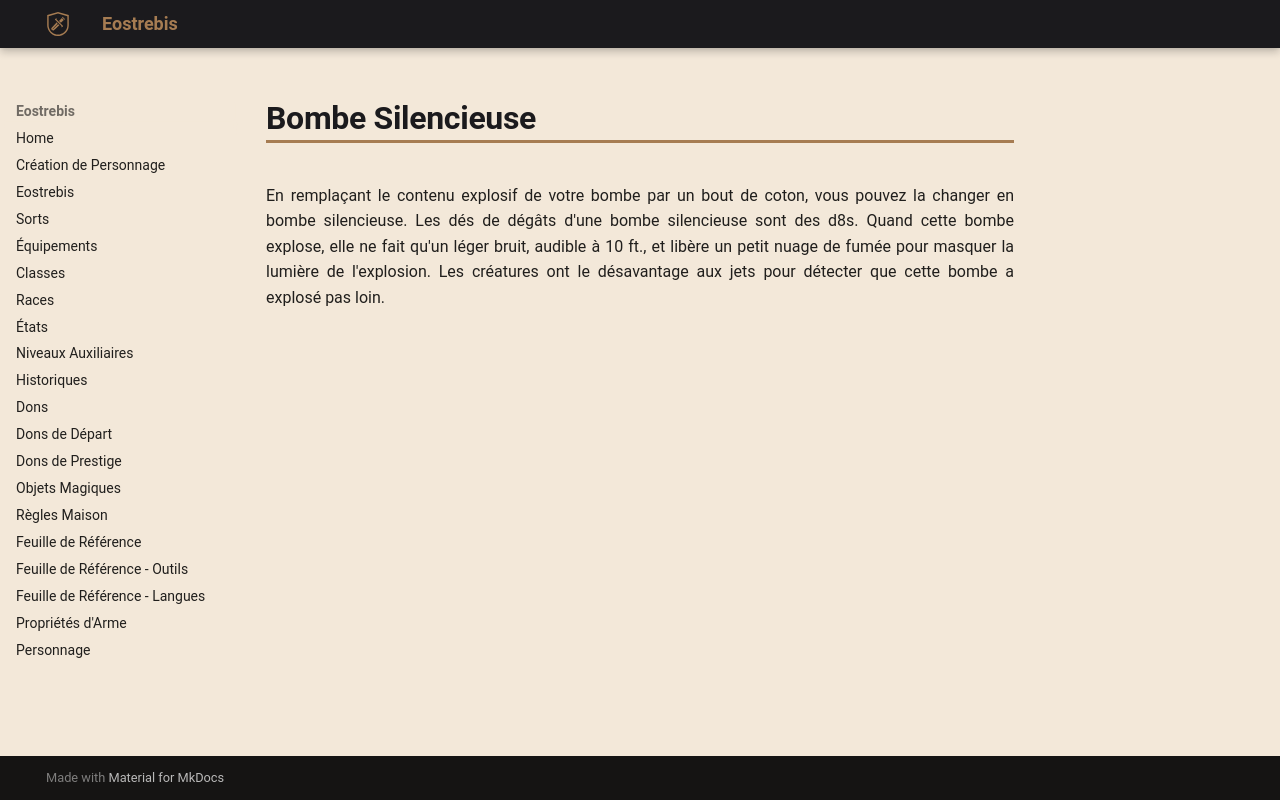

repository: Eostrebis/5e.VF · page: classes/Alchimiste/Bombes/Bombe Silencieuse/index.html · generator: mkdocs

---
writing_status: finished
---
En remplaçant le contenu explosif de votre bombe par un bout de coton, vous pouvez la changer en bombe silencieuse. Les dés de dégâts d'une bombe silencieuse sont des d8s. Quand cette bombe explose, elle ne fait qu'un léger bruit, audible à 10 ft., et libère un petit nuage de fumée pour masquer la lumière de l'explosion. Les créatures ont le désavantage aux jets pour détecter que cette bombe a explosé pas loin.
